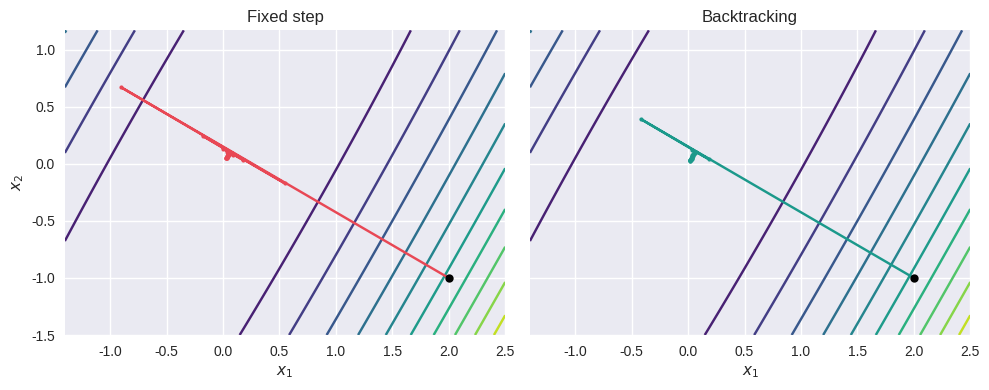
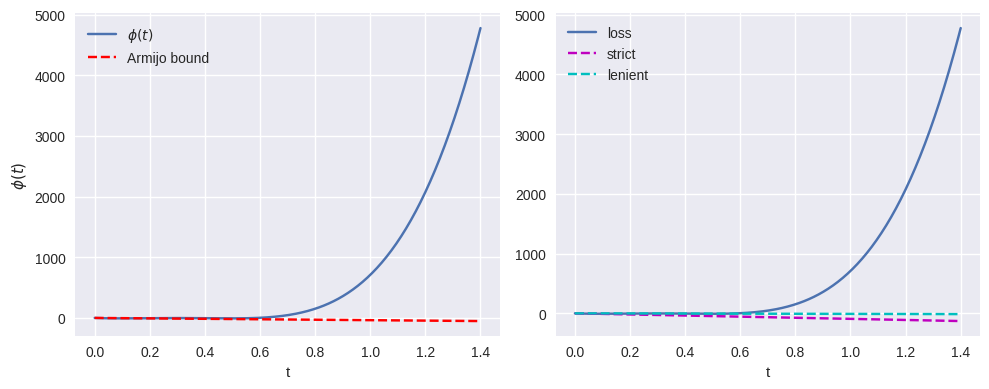

Here is the Python script that generated these plots, in order:
%config InlineBackend.figure_format = 'retina'
import numpy as np  # arrays, RNG
import matplotlib.pyplot as plt  # plotting
plt.style.use('seaborn-v0_8')  # house style
rng = np.random.default_rng(15)  # seed


def make_Q(L=50.0, m=1.0, theta_deg=30.0):  # SPD with rotation
    t = np.deg2rad(theta_deg)  # radians
    R = np.array([[np.cos(t), -np.sin(t)], [np.sin(t), np.cos(t)]])  # rotation
    return R.T @ np.diag([L, m]) @ R  # rotated diag

def f_quad(x, Q):  # 0.5 x^T Q x
    return 0.5 * float(x @ Q @ x)

def g_quad(x, Q):  # ∇f = Q x
    return Q @ x

def backtrack(x, Q, alpha0=0.2, beta=0.5, c=1e-4):  # Armijo backtracking
    g = g_quad(x, Q); t = alpha0; fx = f_quad(x, Q); gg = float(g @ g)
    while f_quad(x - t*g, Q) > fx - c*t*gg:  # sufficient decrease
        t *= beta  # shrink
    return t  # accepted step

def gd_path(Q, x0, steps, alpha=None):  # fixed step or backtracking
    x = x0.astype(float).copy(); xs = [x.copy()]
    for _ in range(steps):
        g = g_quad(x, Q)  # gradient
        t = alpha if alpha is not None else backtrack(x, Q)  # step size
        x = x - t*g  # update
        xs.append(x.copy())  # record
    return np.array(xs)

Q = make_Q(); x0 = np.array([2.0, -1.0])  # test bowl
p_fix = gd_path(Q, x0, steps=28, alpha=0.03)  # fixed step
p_bt = gd_path(Q, x0, steps=28, alpha=None)  # backtracking

# contours covering both paths
xs = np.linspace(min(p_fix[:,0].min(), p_bt[:,0].min())-0.5,
                max(p_fix[:,0].max(), p_bt[:,0].max())+0.5, 220)
ys = np.linspace(min(p_fix[:,1].min(), p_bt[:,1].min())-0.5,
                max(p_fix[:,1].max(), p_bt[:,1].max())+0.5, 220)
X, Y = np.meshgrid(xs, ys)
Z = 0.5*(Q[0,0]*X**2 + 2*Q[0,1]*X*Y + Q[1,1]*Y**2)

fig, ax = plt.subplots(1,2, figsize=(10,4), sharex=True, sharey=True)
for a, path, col, title in [
    (ax[0], p_fix, '#e84855', 'Fixed step'),
    (ax[1], p_bt, '#1b998b', 'Backtracking'),
]:
    a.contour(X, Y, Z, levels=12, cmap='viridis')  # contours
    a.plot(path[:,0], path[:,1], 'o-', color=col, ms=3)  # path
    a.plot([x0[0]], [x0[1]], 'o', color='k', ms=6)  # start
    a.set_title(title)  # title
    a.set_xlabel('$x_1$')  # label
ax[0].set_ylabel('$x_2$')  # y label
plt.tight_layout(); plt.show()  # render


# Quadratic with known spectrum: L=10, μ=1
L, mu = 10.0, 1.0  # Lipschitz and strong convexity
Q = np.diag([L, mu])  # SPD
f = lambda v: 0.5*float(v @ Q @ v)  # objective
g = lambda v: Q @ v  # gradient
alpha = 0.9 / L  # safe step (<2/L)
# Descent-lemma bound and monotone decrease
x = np.array([2.0, -1.5], float); ok=True; vals=[]
for _ in range(40):
    gv = g(x); fx = f(x)
    x_next = x - alpha * gv; fx_next = f(x_next)
    bound = fx - alpha*(1 - 0.5*L*alpha)*float(gv @ gv)
    ok &= (fx_next <= bound + 1e-12)  # bound holds
    vals.append(fx_next); x = x_next
mono = all(vals[i+1] <= vals[i] + 1e-12 for i in range(len(vals)-1))
# Linear contraction vs theory ρ
rho = max(abs(1 - alpha*mu), abs(1 - alpha*L))
x = np.array([2.0, -1.5], float); ratios=[]
for _ in range(40):
    x_prev = x.copy(); x = x - alpha * g(x)
    if np.linalg.norm(x_prev) > 0:
        ratios.append(
            np.linalg.norm(x) / np.linalg.norm(x_prev)
        )
emp = max(ratios) if ratios else 0.0
print('Descent lemma:', ok, '| Monotone:', mono, '| Emp ≤ rho:', emp <= rho + 1e-12)
print(f"rho_theory={rho:.3f}  emp_max={emp:.3f}")


def func_1d(x):  # quartic slice
    return 0.1*x**4 - 1.5*x**2

def grad_1d(x):  # derivative
    return 0.4*x**3 - 3.0*x

x0 = 4.0  # start
g0 = grad_1d(x0); p = -g0  # downhill
t = np.linspace(0, 1.4, 400)  # steps
phi = func_1d(x0 + t*p); phi0 = func_1d(x0)  # loss
c, beta = 0.2, 0.7  # Armijo params
armijo = phi0 + c*t*p*g0  # linear bound

fig, ax = plt.subplots(1,2, figsize=(10,4))  # panels
ax[0].plot(t, phi, label=r'$\phi(t)$')  # loss
ax[0].plot(t, armijo, 'r--', label='Armijo bound')  # bound
# simple backtracking marks
tt = 1.0
for _ in range(5):
    if func_1d(x0 + tt*p) <= phi0 + c*tt*p*g0:  # accepted
        ax[0].plot([tt], [func_1d(x0+tt*p)], 'o', color='#1b998b'); break
    ax[0].plot([tt], [func_1d(x0+tt*p)], 'x', color='#e84855'); tt *= beta
ax[0].legend(); ax[0].set_xlabel('t'); ax[0].set_ylabel(r'$\phi(t)$')

ax[1].plot(t, phi, label='loss')  # loss
c_strict, c_len = 0.5, 0.05  # two c
ax[1].plot(t, phi0 + c_strict*t*p*g0, 'm--', label='strict')
ax[1].plot(t, phi0 + c_len*t*p*g0, 'c--', label='lenient')
ax[1].legend(); ax[1].set_xlabel('t')
plt.tight_layout(); plt.show()
